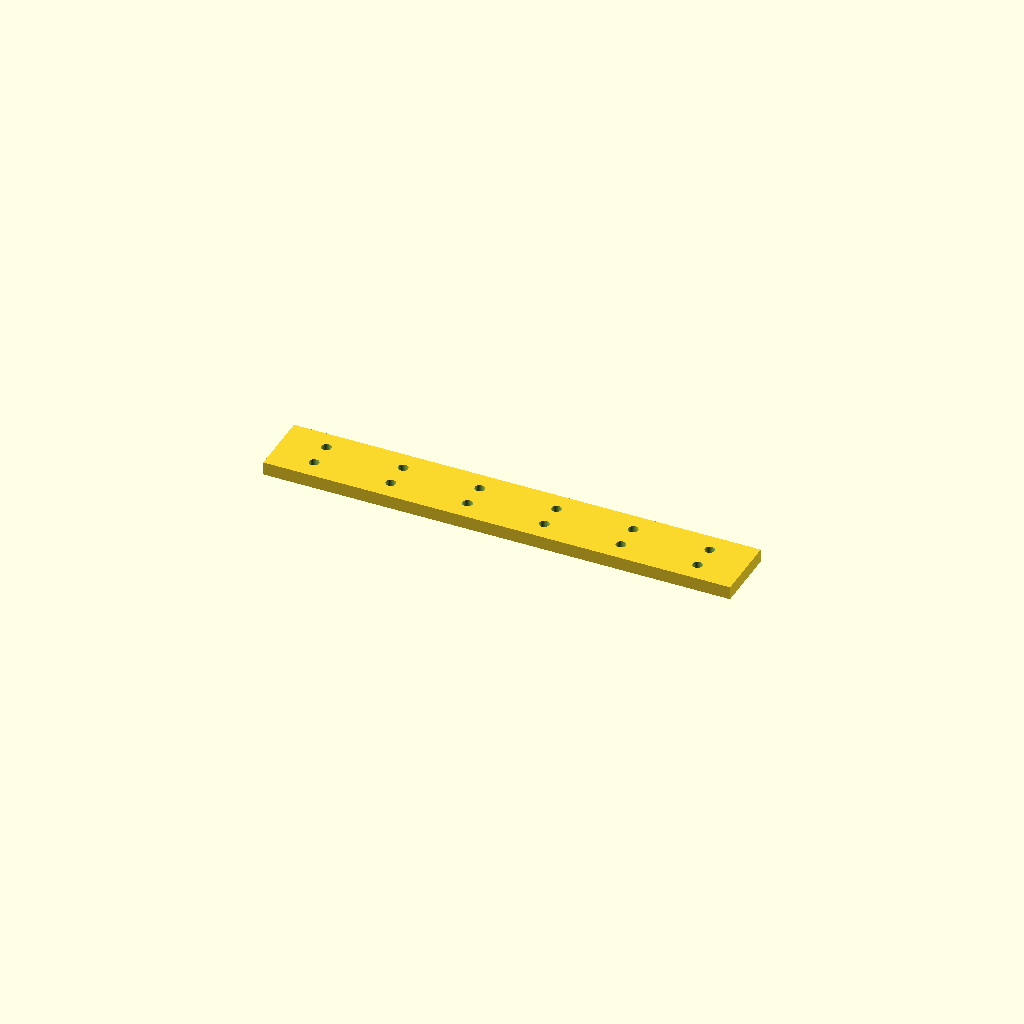
Cell 1: the model at its default parameters.
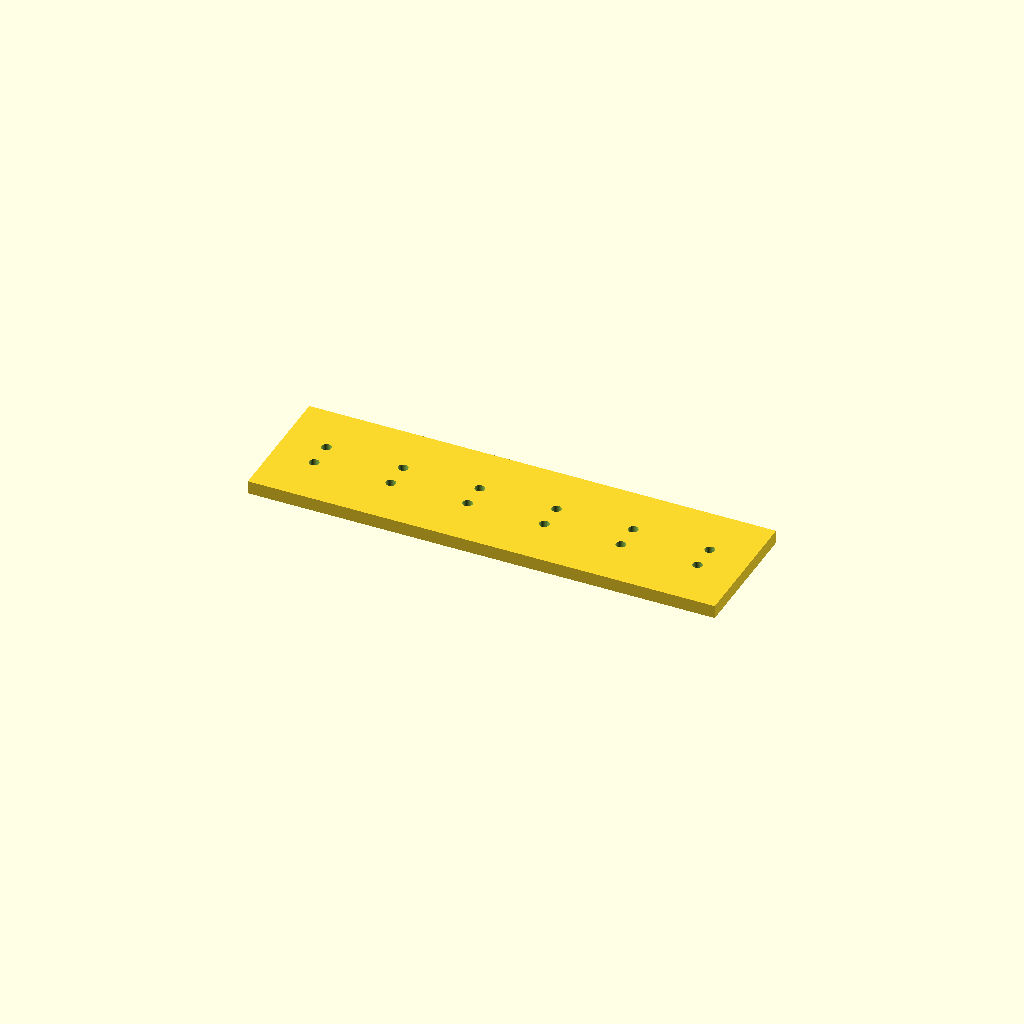
Cell 2: the same model with bar_w = 60.
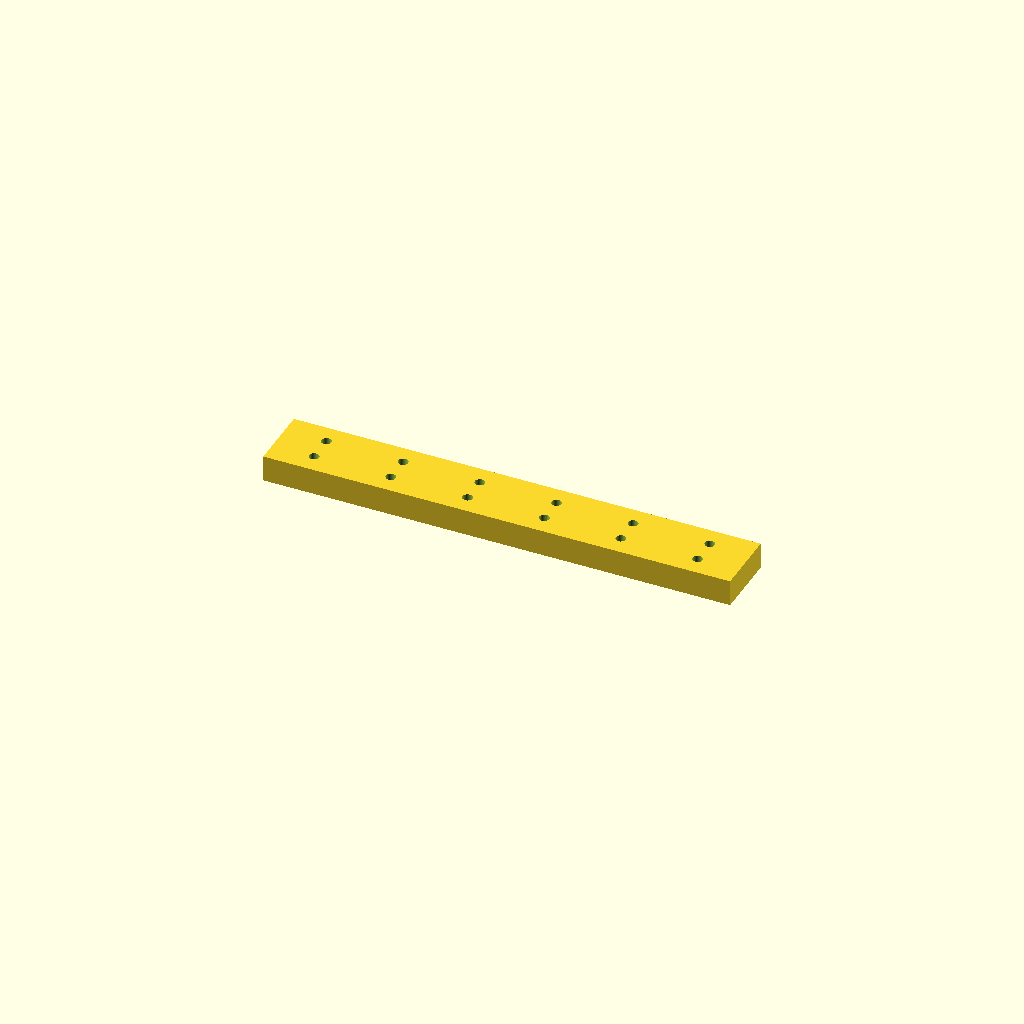
Cell 3: the same model with bar_t = 12.
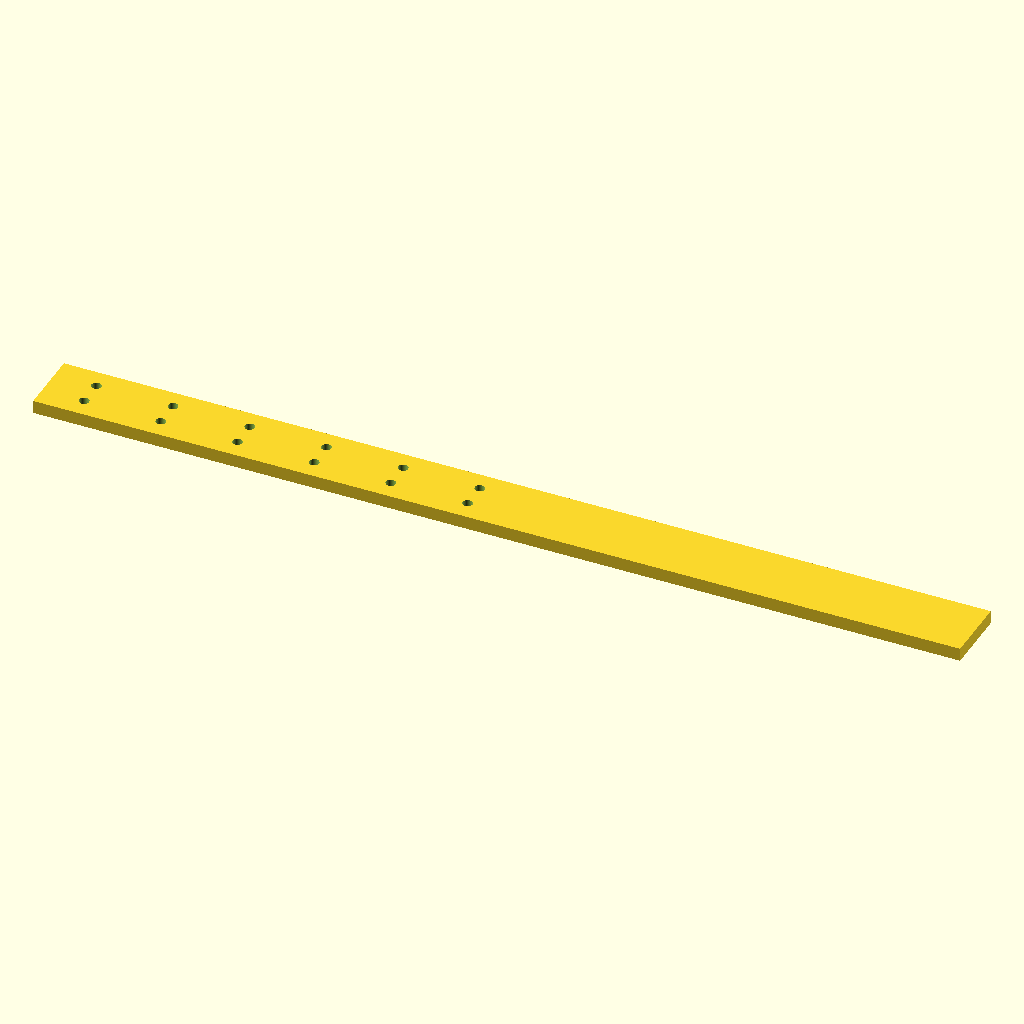
Cell 4: the same model with holes = 12.
One fixed orthographic camera (rotation 55°, 0°, 25°; colour scheme Cornfield) for every cell.
Source of the model, optional_data/data/place1/ventrows/part_0042.scad:
$fn = 32;

// ----------------------------------------------------------------------
// Hole bar, 6 x Ø4.5
// tworows layout, 19.05 mm edge offset
// ----------------------------------------------------------------------

// --- parameters (mm) ---
bar_w = 30;       // bar width (Y)
bar_t = 6;        // bar thickness (Z)
holes = 6;        // holes per row
hole_d = 4.5;     // hole diameter
edge = 19.05;     // offset from the bar end to the first hole
pitch = 35;       // pitch between neighbouring holes
row_offset = 12;  // distance between the two rows

// --- derived feature positions (mm) ---
span = (holes - 1) * pitch;   // = 175   distance between the end holes
bar_l = span + 2 * edge;      // = 213.1   overall bar length
start_x = -bar_l / 2 + edge;  // = -87.5   X of the first hole
feature_centers = [
  [start_x + 0 * pitch, -row_offset / 2],
  [start_x + 1 * pitch, -row_offset / 2],
  [start_x + 2 * pitch, -row_offset / 2],
  [start_x + 3 * pitch, -row_offset / 2],
  [start_x + 4 * pitch, -row_offset / 2],
  [start_x + 5 * pitch, -row_offset / 2]
];   // hole centres of the first row
row2_centers = [
  [start_x + 0 * pitch, row_offset / 2],
  [start_x + 1 * pitch, row_offset / 2],
  [start_x + 2 * pitch, row_offset / 2],
  [start_x + 3 * pitch, row_offset / 2],
  [start_x + 4 * pitch, row_offset / 2],
  [start_x + 5 * pitch, row_offset / 2]
];   // hole centres of the second row

// bar with two rows of holes, both read from their own centre arrays
difference() {
  translate([-bar_l / 2, -bar_w / 2, -bar_t / 2]) cube([bar_l, bar_w, bar_t]);
  for (centre = feature_centers)
    translate([centre[0], centre[1], 0])
      cylinder(d = hole_d, h = bar_t + 2, center = true);
  for (centre = row2_centers)
    translate([centre[0], centre[1], 0])
      cylinder(d = hole_d, h = bar_t + 2, center = true);
}
Parameter table extracted from the source (name, type, default, range or options):
bar_w: number, default 30
bar_t: number, default 6
holes: number, default 6
hole_d: number, default 4.5
edge: number, default 19.05
pitch: number, default 35
row_offset: number, default 12
